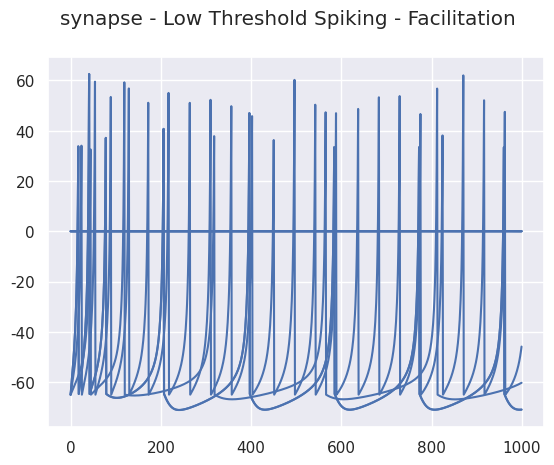

Write the Python code that produced this figure.
"""
Created on Wed Nov 15 21:27:23 2023

Depression
- RS to FS

Facilitation
- RS to LTS

STF - Short Term Facilitation
STD - Short Term Depression
PL - Pseudo Linear

R - Recovered state - synaptic efficacy
u - Utilization state - synaptic efficacy

[redacted]
"""
import matplotlib.pyplot as plt
import numpy as np
from random import seed, random
import seaborn as sns
sns.set()

seed(1)
random_factor = random()

# =============================================================================
# PARAMETERS
# =============================================================================

ms = 100           # 1 second in miliseconds
dt = 0.1           # time step = 1ms
sim_time = 100
sim_steps = int(sim_time/dt)    # 1 second in miliseconds
time = np.arange(1, sim_steps)

# Izhikevich neuron model
vp = 30     # voltage peak
vr = -65    # voltage threshold
rs_params = {'a': 0.02, 'b': 0.2, 'c': -65, 'd': 8}  # Regular Spiking
fs_params = {'a': 0.1, 'b': 0.2, 'c': -65, 'd': 2}   # Fast Spiking
lts_params = {'a': 0.02, 'b': 0.25, 'c': -65, 'd': 2} # Low Threshold Spiking

I_rs = 3.5*7
I_fs = 3.8*4
I_lts = 0.6*7

# Tsodkys and Markram synapse model

## Facilitation synapses parameters for excitatory synapses
t_f_E_F = 670
t_d_E_F = 138
U_E_F = 0.09
A_E_F = 1

## Facilitation synapses parameters for inhibitory synapses
t_f_I_F = 376
t_d_I_F = 45
U_I_F = 0.016
A_I_F = 1

## Depression synapses parameters for excitatory synapses
t_f_E_D = 17
t_d_E_D = 671
U_E_D = 0.5
A_E_D = 0.2

## Depression synapses parameters for inhibitory synapses
t_f_I_D = 21
t_d_I_D = 706
U_I_D = 0.25
A_I_D = 1

## Without pseudo-linear synapse contribution
## column 0 is for STF synapses and column 1 is for STD synapses

p = 2 # if pseudo-linear is NOT considered

t_f_E = [670, 17]     # decay time constant of u (resources ready for use)
t_d_E = [138, 671]    # recovery time constant of x (available resources)
t_s_E = 3             # decay time constante of I (PSC current)
U_E = [0.09, 0.5]       # increment of u produced by a spike
A_E = [0.37, 0.63]      # absolute synaptic efficacy

t_f_I = [376, 21]     # decay time constant of u (resources ready for use)
t_d_I = [45, 706]     # recovery time constant of x (available resources)
t_s_I = 11            # decay time constante of I (PSC current)
U_I = [0.016, 0.25]     # increment of u produced by a spike
A_I = [0.08, 0.92]      # absolute synaptic efficacy

# =============================================================================
# VARIABLES
# =============================================================================
u_E = np.zeros((1, p)) 
R_E = np.zeros((1, p))
I_E = np.zeros((1, p))
R_E[0][0] = 1

u_I = np.zeros((1, p))  
R_I = np.zeros((1, p))
I_I = np.zeros((1, p))
R_I[0][0] = 1

R_E_F = np.zeros((1, sim_steps)) # R for Excitatory Facilitation
u_E_F = np.zeros((1, sim_steps)) # u for Excitatory Facilitation
I_E_F = np.zeros((1, sim_steps))

R_E_D = np.zeros((1, sim_steps)) # R for Excitatory Depression
u_E_D = np.zeros((1, sim_steps)) # u for Excitatory Depression
I_E_D = np.zeros((1, sim_steps))

R_I_F = np.zeros((1, sim_steps)) # R for Inhibitory Facilitation
u_I_F = np.zeros((1, sim_steps)) # u for Inhibitory Facilitation
I_I_F = np.zeros((1, sim_steps))

R_I_D = np.zeros((1, sim_steps)) # R for Inhibitory Depression
u_I_D = np.zeros((1, sim_steps)) # u for Inhibotory Depression
I_I_D = np.zeros((1, sim_steps))

n_rs = 1  # number of RS neurons
n_fs = 1  # number of FS neurons
n_lts = 1 # number of LTS neurons

v_rs = np.zeros((n_rs, sim_steps)); v_rs[0][0] = vr
u_rs = np.zeros((n_rs, sim_steps)); u_rs[0][0] = vr*rs_params['b']

v_fs = np.zeros((n_fs, sim_steps)); v_fs[0][0] = vr
u_fs = np.zeros((n_fs, sim_steps)); u_fs[0][0] = vr*fs_params['b']

v_lts = np.zeros((n_lts, sim_steps)); v_lts[0][0] = vr
u_lts = np.zeros((n_lts, sim_steps)); u_lts[0][0] = vr*lts_params['b']

PSC_rs_D = np.zeros((n_rs, sim_steps))
PSC_rs_F = np.zeros((n_rs, sim_steps))
PSC_fs = np.zeros((n_fs, sim_steps))
PSC_lts = np.zeros((n_lts, sim_steps))

# =============================================================================
# EQUATIONS IN FORM OF FUNCTIONS
# =============================================================================
def tm_synapse_eq(u, R, I, AP, t_f, t_d, t_s, U, A, dt):
    # Solve EDOs using Euler method
    for j in range(p - 1):
        # variable just after the spike
        next_u = u[0][j] + U[j]*(1 - u[0][j]) 
        # u -> utilization factor -> resources ready for use
        u[0][j + 1] = u[0][j] + dt*(-u[0][j]/t_f[j] + U[j]*(1 - u[0][j])*AP)
        # x -> availabe resources -> Fraction of resources that remain available after neurotransmitter depletion
        R[0][j + 1] = R[0][j] + dt*((1 - R[0][j])/t_d[j] - next_u*R[0][j]*AP)
        # PSC
        I[0][j + 1] = I[0][j] + dt*(-I[0][j]/t_s + A[j]*R[0][j]*next_u*AP)
        
    Ipost = np.sum(I)
    
    tm_syn_inst = dict()
    tm_syn_inst['u'] = u
    tm_syn_inst['R'] = R
    tm_syn_inst['I'] = I
    tm_syn_inst['Ipost'] = np.around(Ipost, decimals=6)
        
    return tm_syn_inst

def get_PSC(voltage, vp, u, x, Is, tau_f, tau_d, tau_s, U, A, dt):
    tm_values = []
    for i in voltage:
        if (i > vp):
            tm = tm_synapse_eq(u, x, Is, 1, tau_f, tau_d, tau_s, U, A, dt)
            tm_values.append(tm['Ipost'])
        else:
            tm = tm_synapse_eq(u, x, Is, 0, tau_f, tau_d, tau_s, U, A, dt)
            tm_values.append(tm['Ipost'])
    
    return tm_values

def print_signal(signal, title):
    plt.figure(1)
    plt.suptitle(title)
    plt.plot(signal, 'b')
    plt.grid(True)
    plt.show()

def print_comparison(voltage, PSC, title):
    fig, (ax1, ax2) = plt.subplots(2, figsize=(10, 11))
    fig.suptitle(title)
    ax1.set_title('Voltage')
    ax1.yaxis.grid(True, linestyle='-', which='major', color='lightgrey',
                   alpha=0.5)
    ax1.xaxis.grid(True, linestyle='-', which='major', color='lightcoral',
                   alpha=0.5)
    ax2.set_title('PSC')
    ax2.yaxis.grid(True, linestyle='-', which='major', color='lightgrey',
                   alpha=0.5)
    ax2.xaxis.grid(True, linestyle='-', which='major', color='lightcoral',
                   alpha=0.5)

    ax1.plot(voltage)
    ax2.plot(PSC)
    
def izhikevich_dvdt(v, u, I):
    return 0.04*v**2 + 5*v + 140 - u + I

def izhikevich_dudt(v, u, a, b):
    return a*(b*v - u)

def synapse_utilization(u, tau_f, U, AP, dt):
    return -(dt/tau_f)*u + U*(1 - u)*AP

def synapse_recovery(R, tau_d, u_next, AP, dt):
    return (dt/tau_d)*(1 - R) - u_next*R*AP

def synapse_current(I, tau_s, A, R, u_next, AP, dt):
    return -(dt/tau_s)*I + A*R*u_next*AP
    return a*(b*v - u)

a_rs = rs_params['a']
b_rs = rs_params['b']
c_rs = rs_params['c'] + 15*random_factor**2
d_rs = rs_params['d'] - 6*random_factor**2

# =============================================================================
# MAIN - STD
# =============================================================================
for t in time:
    # RS NEURON - Excitatory
    AP_aux_rs = 0
    for i in range(n_rs):
        v_aux_rs = 1*v_rs[i][t - 1]
        u_aux_rs = 1*u_rs[i][t - 1]
        syn_u_aux_rs = 1*u_E_D[i][t - 1]
        syn_R_aux_rs = 1*R_E_D[i][t - 1]
        syn_I_aux_rs = 1*I_E_D[i][t - 1]
                
        if (v_aux_rs >= vp):
            AP_aux_rs = 1
            v_aux_rs = v_rs[i][t]
            v_rs[i][t] = c_rs
            u_rs[i][t] = u_aux_rs + d_rs
        else:
            AP_aux_rs = 0
            dv_rs = izhikevich_dvdt(v = v_aux_rs, u = u_aux_rs, I = I_rs)
            du_rs = izhikevich_dudt(v = v_aux_rs, u = u_aux_rs, a = a_rs, b = b_rs)
        
            v_rs[i][t] = v_aux_rs + dt*dv_rs
            u_rs[i][t] = u_aux_rs + dt*du_rs
            
        # Synapse
        syn_du = synapse_utilization(u = syn_u_aux_rs, tau_f = t_f_E_D, U = U_E_D, AP=AP_aux_rs, dt = dt)
        u_E_D[i][t] = syn_u_aux_rs + syn_du
        
        syn_dR = synapse_recovery(R = syn_R_aux_rs, tau_d = t_d_E_D, u_next = u_E_D[i][t], AP = AP_aux_rs, dt = dt)
        R_E_D[i][t] = syn_R_aux_rs + syn_dR
        
        syn_dI = synapse_current(I = syn_I_aux_rs, tau_s = t_s_E, A = A_E_D, R = syn_R_aux_rs, u_next = u_E_D[i][t], AP = AP_aux_rs, dt = dt)
        I_E_D[i][t] = syn_I_aux_rs + syn_dI
        
        PSC_rs_D[i][t] = I_E_D[i][t]

    # FS NEURON - Inhibitory
    AP_aux_fs = 0
    for i in range(n_rs):
        v_aux_fs = 1*v_fs[i][t - 1]
        u_aux_fs = 1*u_fs[i][t - 1]
        syn_u_aux_fs = 1*u_I_D[i][t - 1]
        syn_R_aux_fs = 1*R_I_D[i][t - 1]
        syn_I_aux_fs = 1*I_I_D[i][t - 1]
        
        a_fs = fs_params['a'] + 0.08*random_factor
        b_fs = fs_params['b'] - 0.05*random_factor
        c_fs = fs_params['c']
        d_fs = fs_params['d']
        
        if (v_aux_fs >= vp):
            AP_aux_fs = 1
            v_aux_fs = v_fs[i][t]
            v_fs[i][t] = c_fs
            u_fs[i][t] = u_aux_fs + d_fs
        else:
            AP_aux_fs = 0
            dv = izhikevich_dvdt(v = v_aux_fs, u = u_aux_fs, I = I_fs)
            du = izhikevich_dudt(v = v_aux_fs, u = u_aux_fs, a = a_fs, b = b_fs)
            
            rs_contribution = PSC_rs_D[i][t]*-5e2/2.5
            # rs_contribution = 0
        
            v_fs[i][t] = v_aux_fs + dt*(dv + rs_contribution)
            u_fs[i][t] = u_aux_fs + dt*du
            
        # Synapse
        syn_du_fs = synapse_utilization(u = syn_u_aux_fs, tau_f = t_f_I_D, U = U_I_D, AP=AP_aux_fs, dt = dt)
        u_I_D[i][t] = syn_u_aux_fs + syn_du_fs
        
        syn_dR_fs = synapse_recovery(R = syn_R_aux_fs, tau_d = t_d_I_D, u_next = u_I_D[i][t], AP = AP_aux_fs, dt = dt)
        R_I_D[i][t] = syn_R_aux_fs + syn_dR_fs
        
        syn_dI_fs = synapse_current(I = syn_I_aux_fs, tau_s = t_s_I, A = A_I_D, R = syn_R_aux_rs, u_next = u_I_D[i][t], AP = AP_aux_fs, dt = dt)
        I_I_D[i][t] = syn_I_aux_fs + syn_dI_fs
        
        PSC_fs[i][t] = I_I_D[i][t]

print_signal(v_rs[0], "Izhikevich model - Regular Spiking")
print_signal(v_fs[0], "Izhikevich model - Fast Spiking")

print_signal(PSC_rs_D[0], "synapse - Regular Spiking - Depression")
print_signal(PSC_fs[0], "synapse - Fast Spiking - Depression")

del v_aux_rs, u_aux_rs, syn_u_aux_rs, syn_R_aux_rs, syn_I_aux_rs, AP_aux_rs, syn_du, syn_dR, syn_dI

# =============================================================================
# MAIN - STF
# =============================================================================
for t in time:
    # RS NEURON - Excitatory
    EPSC = 0
    AP_aux_rs = 0
    for i in range(n_rs):
        v_aux_rs = 1*v_rs[i][t - 1]
        u_aux_rs = 1*u_rs[i][t - 1]
        syn_u_aux_rs = 1*u_E_F[i][t - 1]
        syn_R_aux_rs = 1*R_E_F[i][t - 1]
        syn_I_aux_rs = 1*I_E_F[i][t - 1]

        if (v_aux_rs >= vp):
            AP_aux_rs = 1
            v_aux_rs = v_rs[i][t]
            v_rs[i][t] = c_rs
            u_rs[i][t] = u_aux_rs + d_rs
        else:
            AP_aux_rs = 0
            dv_rs = izhikevich_dvdt(v = v_aux_rs, u = u_aux_rs, I = I_rs)
            du_rs = izhikevich_dudt(v = v_aux_rs, u = u_aux_rs, a = a_rs, b = b_rs)
        
            v_rs[i][t] = v_aux_rs + dt*dv_rs
            u_rs[i][t] = u_aux_rs + dt*du_rs
        
        # Synapse
        syn_du = synapse_utilization(u = syn_u_aux_rs, tau_f = t_f_E_F, U = U_E_F, AP=AP_aux_rs, dt = dt)
        u_E_F[i][t] = syn_u_aux_rs + syn_du
        
        syn_dR = synapse_recovery(R = syn_R_aux_rs, tau_d = t_d_E_F, u_next = u_E_F[i][t], AP = AP_aux_rs, dt = dt)
        R_E_F[i][t] = syn_R_aux_rs + syn_dR
        
        syn_dI = synapse_current(I = syn_I_aux_rs, tau_s = t_s_E, A = A_E_F, R = syn_R_aux_rs, u_next = syn_u_aux_rs, AP = AP_aux_rs, dt = dt)
        I_E_F[i][t] = syn_I_aux_rs + syn_dI
        
        PSC_rs_F[i][t] = I_E_F[i][t]
        EPSC = I_E_F[i][t]
            
    # LTS NEURON - Inhibitory
    AP_aux_lts = 0
    for i in range(n_lts):
        v_aux_lts = 1*v_lts[i][t - 1]
        u_aux_lts = 1*u_lts[i][t - 1]
        syn_u_aux_lts = 1*u_I_F[i][t - 1]
        syn_R_aux_lts = 1*R_I_F[i][t - 1]
        syn_I_aux_lts = 1*I_I_F[i][t - 1]
        
        a_lts = lts_params['a'] + 0.08*random_factor
        b_lts = lts_params['b'] - 0.05*random_factor
        c_lts = lts_params['c']
        d_lts = lts_params['d']
        
        if (v_aux_lts >= vp):
            AP_aux_lts = 1
            v_aux_lts = v_lts[i][t]
            v_lts[i][t] = c_lts
            u_lts[i][t] = u_aux_lts + d_lts
        else:
            AP_aux_lts = 0
            dv = izhikevich_dvdt(v = v_aux_lts, u = u_aux_lts, I = I_lts)
            du = izhikevich_dudt(v = v_aux_lts, u = u_aux_lts, a = a_lts, b = b_lts)
        
            rs_contribution = EPSC*-5e2/2.5
            
            v_lts[i][t] = v_aux_lts + dt*(dv)
            u_lts[i][t] = u_aux_lts + dt*du
            
        syn_du_lts = synapse_utilization(u = syn_u_aux_lts, tau_f = t_f_I_F, U = U_I_F, AP=AP_aux_lts, dt = dt)
        u_I_F[i][t] = syn_u_aux_lts + syn_du_lts
        
        syn_dR_lts = synapse_recovery(R = syn_R_aux_lts, tau_d = t_d_I_F, u_next = u_I_F[i][t], AP = AP_aux_lts, dt = dt)
        R_I_F[i][t] = syn_R_aux_lts + syn_dR_lts
        
        syn_dI_lts = synapse_current(I = syn_I_aux_lts, tau_s = t_s_I, A = A_I_F, R = syn_R_aux_lts, u_next = u_I_F[i][t], AP = AP_aux_lts, dt = dt)
        I_I_F[i][t] = syn_I_aux_lts + syn_dI_lts
        
        PSC_lts[i][t] = I_I_F[i][t]

print_signal(v_rs[0], "Izhikevich model - Regular Spiking")
print_signal(v_lts[0], "Izhikevich model - Low Threshold Spiking")

print_signal(PSC_rs_F[0], "synapse - Regular Spiking - Facilitation")
print_signal(PSC_lts[0], "synapse - Low Threshold Spiking - Facilitation")